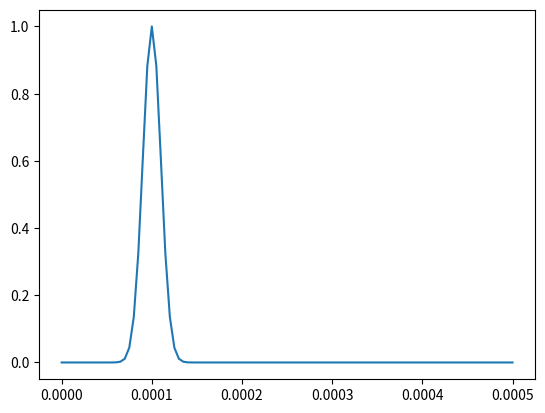
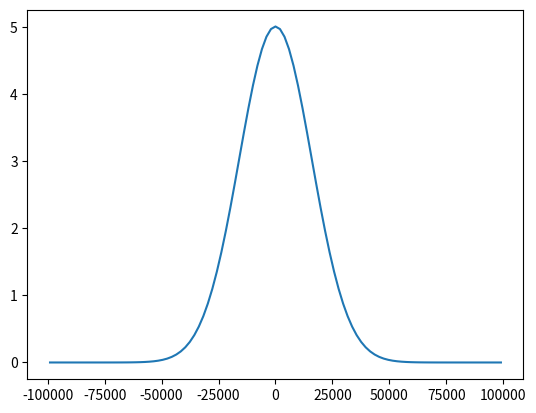

Write the Python code that produced these figures, in order.
import numpy as np
import math
import matplotlib.pyplot as plt

def gaussian(t, delay, spread):
    return np.exp(- np.power(t-delay, 2) / (2.0 * np.power(spread, 2)) )


s0 = 10e-6
t0 = 10 * s0
N  = int (1e2+1)

tIni = 0
tEnd = 500e-6

t = np.linspace(tIni, tEnd, num = N, endpoint=True)
f = gaussian(t, t0, s0)

fq = np.fft.fftfreq(N) / (t[1]-t[0])
f_fq = np.fft.fft(f)

plt.figure()
plt.plot(t, f)

plt.figure()
plt.plot(np.fft.fftshift(fq), np.fft.fftshift(np.abs(f_fq)))

plt.show()

print('=== Program finished ===')